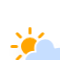
t = 0.00 s
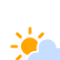
t = 1.13 s
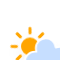
t = 3.38 s
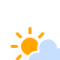
t = 4.50 s
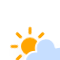
t = 5.63 s
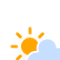
t = 7.88 s

The animated SVG that drew these frames (rendered in a browser with its animation timeline set to each time). Animation: 3 CSS @keyframes rules; one cycle of 9.00 s, repeats indefinitely.

<?xml version="1.0" encoding="utf-8"?>
<!-- (c) ammap.com | SVG weather icons -->
<svg
    version="1.1"
    xmlns="http://www.w3.org/2000/svg"
    xmlns:xlink="http://www.w3.org/1999/xlink"
    width="60"
    height="60"
    viewbox="0 0 40 30">
    <defs>
        <filter id="blur" width="200%" height="200%">
            <feGaussianBlur in="SourceAlpha" stdDeviation="3"/>
            <feOffset dx="0" dy="4" result="offsetblur"/>
            <feComponentTransfer>
                <feFuncA type="linear" slope="0.05"/>
            </feComponentTransfer>
            <feMerge> 
                <feMergeNode/>
                <feMergeNode in="SourceGraphic"/> 
            </feMerge>
        </filter>
        <style type="text/css"><![CDATA[
/*
** CLOUDS
*/
@keyframes am-weather-cloud-2 {
  0% {
    -webkit-transform: translate(0px,0px);
       -moz-transform: translate(0px,0px);
        -ms-transform: translate(0px,0px);
            transform: translate(0px,0px);
  }

  50% {
    -webkit-transform: translate(2px,0px);
       -moz-transform: translate(2px,0px);
        -ms-transform: translate(2px,0px);
            transform: translate(2px,0px);
  }

  100% {
    -webkit-transform: translate(0px,0px);
       -moz-transform: translate(0px,0px);
        -ms-transform: translate(0px,0px);
            transform: translate(0px,0px);
  }
}

.am-weather-cloud-2 {
  -webkit-animation-name: am-weather-cloud-2;
     -moz-animation-name: am-weather-cloud-2;
          animation-name: am-weather-cloud-2;
  -webkit-animation-duration: 3s;
     -moz-animation-duration: 3s;
          animation-duration: 3s;
  -webkit-animation-timing-function: linear;
     -moz-animation-timing-function: linear;
          animation-timing-function: linear;
  -webkit-animation-iteration-count: infinite;
     -moz-animation-iteration-count: infinite;
          animation-iteration-count: infinite;
}

/*
** SUN
*/
@keyframes am-weather-sun {
  0% {
    -webkit-transform: rotate(0deg);
       -moz-transform: rotate(0deg);
        -ms-transform: rotate(0deg);
            transform: rotate(0deg);
  }

  100% {
    -webkit-transform: rotate(360deg);
       -moz-transform: rotate(360deg);
        -ms-transform: rotate(360deg);
            transform: rotate(360deg);
  }
}

.am-weather-sun {
  -webkit-animation-name: am-weather-sun;
     -moz-animation-name: am-weather-sun;
      -ms-animation-name: am-weather-sun;
          animation-name: am-weather-sun;
  -webkit-animation-duration: 9s;
     -moz-animation-duration: 9s;
      -ms-animation-duration: 9s;
          animation-duration: 9s;
  -webkit-animation-timing-function: linear;
     -moz-animation-timing-function: linear;
      -ms-animation-timing-function: linear;
          animation-timing-function: linear;
  -webkit-animation-iteration-count: infinite;
     -moz-animation-iteration-count: infinite;
      -ms-animation-iteration-count: infinite;
          animation-iteration-count: infinite;
}

@keyframes am-weather-sun-shiny {
  0% {
    stroke-dasharray: 3px 10px;
    stroke-dashoffset: 0px;
  }

  50% {
    stroke-dasharray: 0.1px 10px;
    stroke-dashoffset: -1px;
  }

  100% {
    stroke-dasharray: 3px 10px;
    stroke-dashoffset: 0px;
  }
}

.am-weather-sun-shiny line {
  -webkit-animation-name: am-weather-sun-shiny;
     -moz-animation-name: am-weather-sun-shiny;
      -ms-animation-name: am-weather-sun-shiny;
          animation-name: am-weather-sun-shiny;
  -webkit-animation-duration: 2s;
     -moz-animation-duration: 2s;
      -ms-animation-duration: 2s;
          animation-duration: 2s;
  -webkit-animation-timing-function: linear;
     -moz-animation-timing-function: linear;
      -ms-animation-timing-function: linear;
          animation-timing-function: linear;
  -webkit-animation-iteration-count: infinite;
     -moz-animation-iteration-count: infinite;
      -ms-animation-iteration-count: infinite;
          animation-iteration-count: infinite;
}
        ]]></style>
    </defs>
    <g filter="url(#blur)" id="cloudy-day-1">
        <g transform="translate(20,10)">
            <g transform="translate(0,16)">
                <g class="am-weather-sun">
                    <g>
                        <line fill="none" stroke="orange" stroke-linecap="round" stroke-width="2" transform="translate(0,9)" x1="0" x2="0" y1="0" y2="3"/>
                    </g>
                    <g transform="rotate(45)">
                        <line fill="none" stroke="orange" stroke-linecap="round" stroke-width="2" transform="translate(0,9)" x1="0" x2="0" y1="0" y2="3"/>
                    </g>
                    <g transform="rotate(90)">
                        <line fill="none" stroke="orange" stroke-linecap="round" stroke-width="2" transform="translate(0,9)" x1="0" x2="0" y1="0" y2="3"/>
                    </g>
                    <g transform="rotate(135)">
                        <line fill="none" stroke="orange" stroke-linecap="round" stroke-width="2" transform="translate(0,9)" x1="0" x2="0" y1="0" y2="3"/>
                    </g>
                    <g transform="rotate(180)">
                        <line fill="none" stroke="orange" stroke-linecap="round" stroke-width="2" transform="translate(0,9)" x1="0" x2="0" y1="0" y2="3"/>
                    </g>
                    <g transform="rotate(225)">
                        <line fill="none" stroke="orange" stroke-linecap="round" stroke-width="2" transform="translate(0,9)" x1="0" x2="0" y1="0" y2="3"/>
                    </g>
                    <g transform="rotate(270)">
                        <line fill="none" stroke="orange" stroke-linecap="round" stroke-width="2" transform="translate(0,9)" x1="0" x2="0" y1="0" y2="3"/>
                    </g>
                    <g transform="rotate(315)">
                        <line fill="none" stroke="orange" stroke-linecap="round" stroke-width="2" transform="translate(0,9)" x1="0" x2="0" y1="0" y2="3"/>
                    </g>
                </g>
                <circle cx="0" cy="0" fill="orange" r="5" stroke="orange" stroke-width="2"/>
            </g>
            <g class="am-weather-cloud-2">
                <path d="M47.7,35.4c0-4.6-3.7-8.2-8.2-8.2c-1,0-1.9,0.2-2.8,0.5c-0.3-3.4-3.1-6.2-6.6-6.2c-3.7,0-6.7,3-6.7,6.7c0,0.8,0.2,1.6,0.4,2.3    c-0.3-0.1-0.7-0.1-1-0.1c-3.7,0-6.7,3-6.7,6.7c0,3.6,2.9,6.6,6.5,6.7l17.2,0C44.2,43.3,47.7,39.8,47.7,35.4z" fill="#C6DEFF" stroke="white" stroke-linejoin="round" stroke-width="1.2" transform="translate(-20,-11)"/>
            </g>
        </g>
    </g>
</svg>